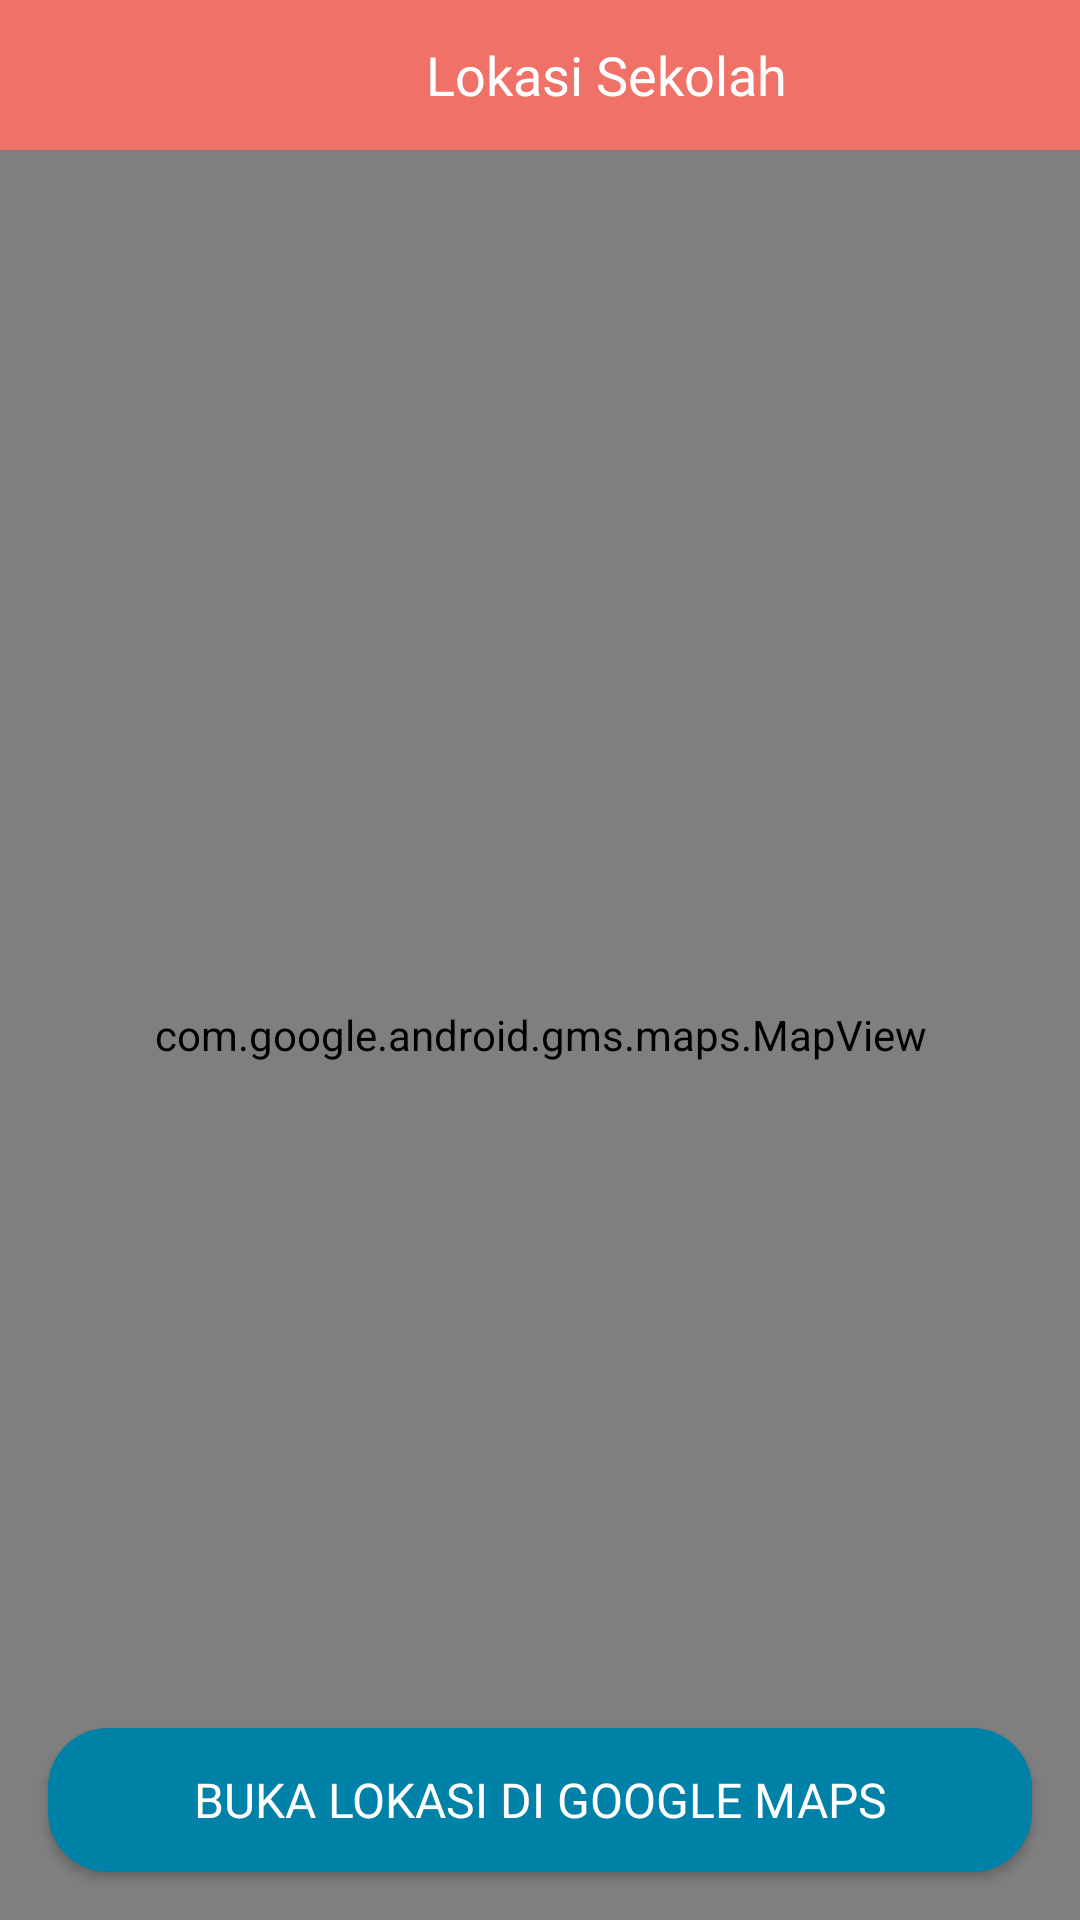

Android layout source for this screen:
<!-- AndroidManifest.xml: application theme Theme.PortalSekolah -->
<!-- res/layout/activity_lokasi.xml -->
<?xml version="1.0" encoding="utf-8"?>
<androidx.constraintlayout.widget.ConstraintLayout xmlns:android="http://schemas.android.com/apk/res/android"
    xmlns:app="http://schemas.android.com/apk/res-auto"
    xmlns:tools="http://schemas.android.com/tools"
    android:layout_width="match_parent"
    android:layout_height="match_parent"
    tools:context=".LokasiActivity">

    <Toolbar
        android:id="@+id/toolbar"
        android:layout_width="match_parent"
        android:layout_height="50dp"
        android:background="#F07167"
        app:layout_constraintEnd_toEndOf="parent"
        app:layout_constraintStart_toStartOf="parent"
        app:layout_constraintTop_toTopOf="parent">

        <LinearLayout
            android:layout_width="match_parent"
            android:layout_height="match_parent"
            android:layout_marginEnd="20dp"
            android:orientation="horizontal">

            <ImageView
                android:id="@+id/tombolKembali"
                android:layout_width="48dp"
                android:layout_height="wrap_content"
                android:backgroundTint="#F07167"
                android:scaleType="fitXY"
                android:src="@drawable/ic_back_button_foreground" />

            <TextView
                android:layout_width="match_parent"
                android:layout_height="match_parent"
                android:fontFamily="@font/roboto"
                android:gravity="center"
                android:text="Lokasi Sekolah"
                android:textColor="#FFF"
                android:textSize="18dp" />
        </LinearLayout>
    </Toolbar>

    <com.google.android.gms.maps.MapView
        android:id="@+id/mapView"
        android:layout_width="0dp"
        android:layout_height="0dp"
        app:layout_constraintBottom_toBottomOf="parent"
        app:layout_constraintEnd_toEndOf="parent"
        app:layout_constraintStart_toStartOf="parent"
        app:layout_constraintTop_toBottomOf="@+id/toolbar"
        tools:ignore="SpeakableTextPresentCheck" />

    <androidx.appcompat.widget.AppCompatButton
        android:id="@+id/btnBukaMaps"
        android:layout_width="0dp"
        android:layout_height="48dp"
        android:layout_marginStart="16dp"
        android:layout_marginEnd="16dp"
        android:layout_marginBottom="16dp"
        android:background="@drawable/roundbutton"
        android:fontFamily="@font/roboto"
        android:text="BUka Lokasi Di Google Maps"
        android:textColor="#fff"
        android:textSize="16dp"
        app:layout_constraintBottom_toBottomOf="parent"
        app:layout_constraintEnd_toEndOf="parent"
        app:layout_constraintStart_toStartOf="parent" />

</androidx.constraintlayout.widget.ConstraintLayout>
<!-- resources referenced by this layout -->
<resources>
  <!-- drawable roundbutton (drawable) -->
  <?xml version="1.0" encoding="utf-8"?>
  <shape xmlns:android="http://schemas.android.com/apk/res/android"
      android:shape="rectangle">
      <solid android:color="#0081A7"/>
      <corners android:bottomRightRadius="20dp"
          android:bottomLeftRadius="20dp"
          android:topRightRadius="20dp"
          android:topLeftRadius="20dp"/>
  </shape>
  <style name="Theme.PortalSekolah" parent="Theme.MaterialComponents.DayNight.NoActionBar">
          
          <item name="colorPrimary">@color/purple_500</item>
          <item name="colorPrimaryVariant">@color/purple_700</item>
          <item name="colorOnPrimary">@color/white</item>
          
          <item name="colorSecondary">@color/teal_200</item>
          <item name="colorSecondaryVariant">@color/teal_700</item>
          <item name="colorOnSecondary">@color/black</item>
          
          <item name="android:statusBarColor" tools:targetApi="l">?attr/colorPrimaryVariant</item>
          
      </style>
  <!-- not gathered from this repository: default colours our renderer supplied (Android Studio template values) -->
  <color name="purple_500">#FF6200EE</color>
  <color name="purple_700">#FF3700B3</color>
  <color name="teal_200">#FF03DAC5</color>
  <color name="teal_700">#FF018786</color>
  <color name="black">#FF000000</color>
  <color name="white">#FFFFFFFF</color>
</resources>
